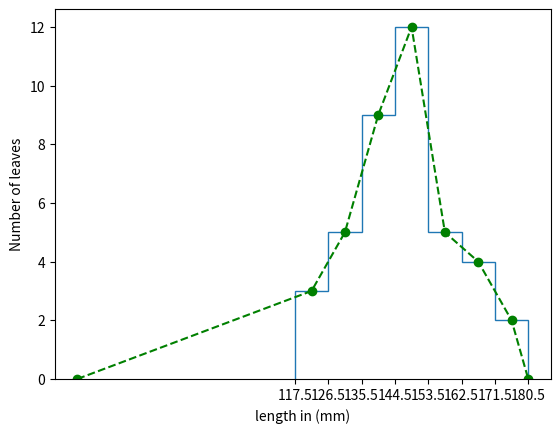

Generate this figure with matplotlib:
import matplotlib.pyplot as plt

x=[118,120,122,127,128,129,130,132,
136,137,138,139,140,141,142,143,142.5,
145,145.5,146,146.5,147,147.5,148,148.5,
149,149.5,150,150.5,
154,155,156,157,158,
163,164,165,166,
172,173]
interval=[117.5,126.5,135.5,144.5,153.5,162.5,171.5,180.5]
a,bins,c=plt.hist(x,bins=interval,histtype='step')
plt.xticks(interval)
l=list(bins)
l.insert(0,0)
l.insert(len(bins)+1,bins[len(bins)-1])
mid=[]
for i in range(len(l)-1):
      ele=(l[i]+l[i+1])/2
      mid.append(ele)
x=list(a)
x.insert(0,0)
x.insert(len(a)+1,0)
plt.plot(mid,x,'go--')
plt.xlabel('length in (mm)')
plt.ylabel('Number of leaves')
plt.show()